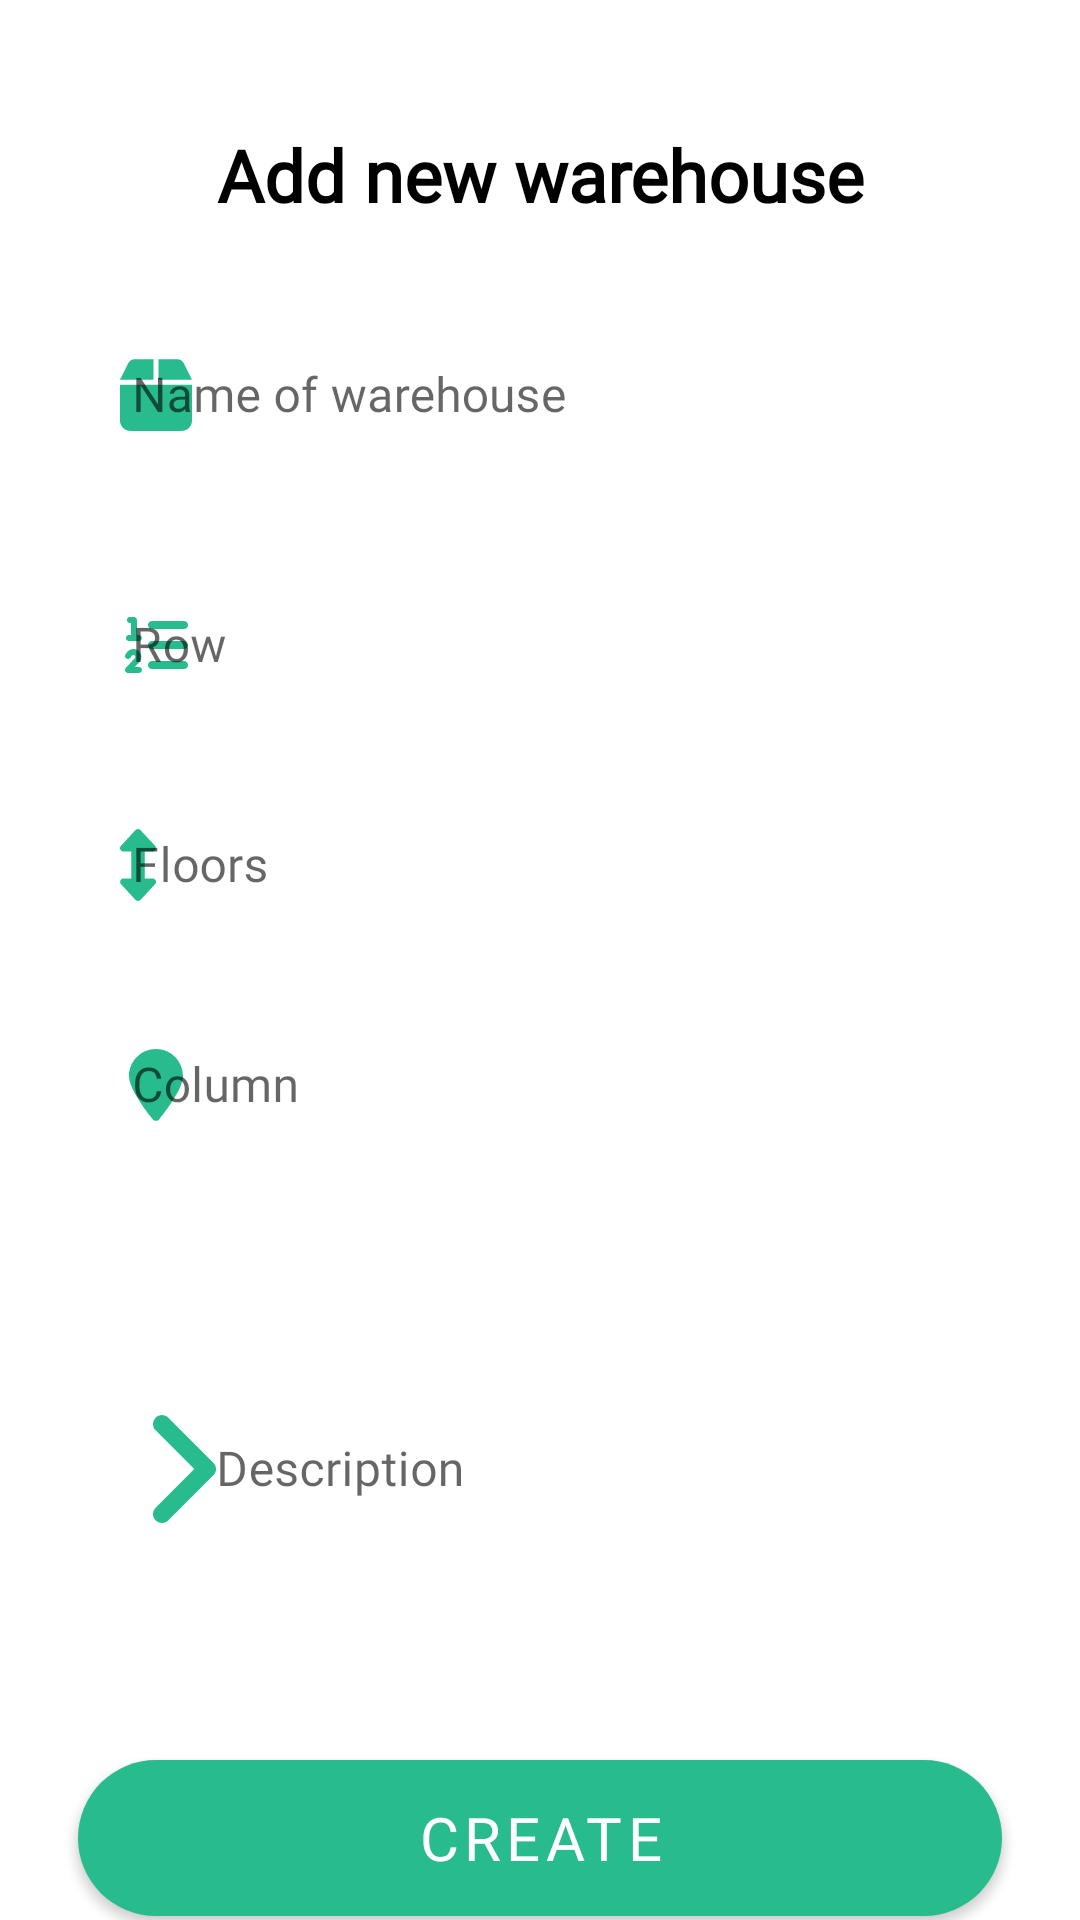

Produce the Android XML layout that renders to this screen, including the resource entries it uses.
<!-- AndroidManifest.xml: application theme Theme.QuanLyKho -->
<!-- res/layout/dialog_add_depot.xml -->
<?xml version="1.0" encoding="utf-8"?>
<LinearLayout xmlns:android="http://schemas.android.com/apk/res/android"
    android:layout_width="match_parent"
    android:layout_height="match_parent"
    xmlns:app="http://schemas.android.com/apk/res-auto"
    android:background="@drawable/corner_bg_layout"
    android:orientation="vertical">



    <TextView
        android:layout_width="match_parent"
        android:layout_height="wrap_content"
        android:text="Add new warehouse"
        android:textSize="24sp"
        android:textStyle="bold"
        android:textColor="@color/black"
        android:gravity="center"
        android:fontFamily="@font/sen_extrabold"
        android:layout_marginTop="42dp"
        />

    <com.google.android.material.textfield.TextInputLayout
        android:layout_width="match_parent"
        android:layout_height="wrap_content"
        android:layout_marginTop="26dp"
        android:id="@+id/tilNameWarehouse"
        app:startIconTint="#28BB8E"
        app:startIconDrawable="@drawable/ic_package"
        app:boxCornerRadiusTopStart="32dp"
        app:boxCornerRadiusBottomEnd="32dp"
        app:boxCornerRadiusBottomStart="32dp"
        app:boxCornerRadiusTopEnd="32dp"
        android:layout_marginHorizontal="28dp"
        android:fontFamily="@font/sen_regular"
        android:hint="Name of warehouse"
        style="@style/Widget.MaterialComponents.TextInputLayout.OutlinedBox"
        >

        <com.google.android.material.textfield.TextInputEditText
            android:layout_width="match_parent"
            android:layout_height="52dp"
            android:background="@drawable/corner_tip_find"
            android:fontFamily="@font/sen_regular"
            />
    </com.google.android.material.textfield.TextInputLayout>
    <com.google.android.material.textfield.TextInputLayout
        android:id="@+id/tilRow"
        android:layout_width="match_parent"
        android:layout_height="wrap_content"
        android:layout_marginTop="26dp"
        app:startIconTint="#28BB8E"
        app:startIconDrawable="@drawable/ic_number"
        app:boxCornerRadiusTopStart="32dp"
        app:boxCornerRadiusBottomEnd="32dp"
        app:boxCornerRadiusBottomStart="32dp"
        app:boxCornerRadiusTopEnd="32dp"
        android:layout_marginHorizontal="28dp"
        android:fontFamily="@font/sen_regular"
        android:hint="Row"
        style="@style/Widget.MaterialComponents.TextInputLayout.OutlinedBox"

        >

        <com.google.android.material.textfield.TextInputEditText
            android:layout_width="match_parent"
            android:layout_height="52dp"
            android:fontFamily="@font/sen_regular"
            android:background="@drawable/corner_tip_find" />
    </com.google.android.material.textfield.TextInputLayout>
    <com.google.android.material.textfield.TextInputLayout
        android:id="@+id/tilFloors"
        android:layout_width="match_parent"
        android:layout_height="wrap_content"
        android:layout_marginTop="16dp"
        app:startIconTint="#28BB8E"
        app:startIconDrawable="@drawable/ic_arrow_up_down"
        app:boxCornerRadiusTopStart="32dp"
        app:boxCornerRadiusBottomEnd="32dp"
        app:boxCornerRadiusBottomStart="32dp"
        app:boxCornerRadiusTopEnd="32dp"
        android:layout_marginHorizontal="28dp"
        android:fontFamily="@font/sen_regular"
        android:hint="Floors"
        style="@style/Widget.MaterialComponents.TextInputLayout.OutlinedBox"
        >

        <com.google.android.material.textfield.TextInputEditText
            android:layout_width="match_parent"
            android:layout_height="52dp"
            android:backgroundTint="@color/white"
            android:fontFamily="@font/sen_regular"
            android:background="@drawable/corner_tip_find"
            />
    </com.google.android.material.textfield.TextInputLayout>
    <com.google.android.material.textfield.TextInputLayout
        android:layout_width="match_parent"
        android:id="@+id/tilPosition"
        android:layout_height="wrap_content"
        android:layout_marginTop="16dp"
        app:startIconTint="#28BB8E"
        app:startIconDrawable="@drawable/ic_pos"
        app:boxCornerRadiusTopStart="32dp"
        app:boxCornerRadiusBottomEnd="32dp"
        app:boxCornerRadiusBottomStart="32dp"
        app:boxCornerRadiusTopEnd="32dp"
        android:layout_marginHorizontal="28dp"
        android:fontFamily="@font/sen_regular"
        android:hint="Column"
        style="@style/Widget.MaterialComponents.TextInputLayout.OutlinedBox"
        >
        <com.google.android.material.textfield.TextInputEditText
            android:layout_width="match_parent"
            android:layout_height="52dp"
            android:backgroundTint="@color/white"
            android:fontFamily="@font/sen_regular"
            android:background="@drawable/corner_tip_find"
            />
    </com.google.android.material.textfield.TextInputLayout>

        <com.google.android.material.textfield.TextInputLayout
            android:id="@+id/tilDescription"
            android:layout_width="match_parent"
            android:layout_height="167dp"
            android:layout_marginTop="16dp"
            android:layout_marginHorizontal="16dp"
            app:boxCornerRadiusTopStart="32dp"
            app:boxCornerRadiusBottomEnd="32dp"
            app:boxCornerRadiusBottomStart="32dp"
            app:boxCornerRadiusTopEnd="32dp"
            app:placeholderText="Name of warehouse"
            android:fontFamily="@font/sen_regular"
            android:hint="Description"
            style="@style/Widget.MaterialComponents.TextInputLayout.OutlinedBox"
            >


        <com.google.android.material.textfield.TextInputEditText
            android:layout_width="match_parent"
            android:layout_height="match_parent"
            android:backgroundTint="@color/white"
            android:layout_marginHorizontal="16dp"
            android:drawableStart="@drawable/ic_arrow_right"
            android:layout_marginLeft="16dp"
            android:drawableTint="#28BB8E"
            android:textAlignment="textStart"
            android:fontFamily="@font/sen_regular"
            android:background="@drawable/corner_tip_find"

            />
        </com.google.android.material.textfield.TextInputLayout>

    <com.google.android.material.button.MaterialButton
        android:id="@+id/btnCreate"
        android:layout_width="match_parent"
        android:layout_height="52dp"
        android:text="Create"
        android:textAlignment="center"
        android:textSize="20sp"
        android:layout_marginHorizontal="26dp"
        android:layout_marginVertical="16dp"
        app:backgroundTint="@null"
        android:background="@drawable/color_btn_create"
        android:animateLayoutChanges="true"
        android:fontFamily="@font/sen_bold"/>

    <com.google.android.material.button.MaterialButton
        android:layout_width="match_parent"
        android:layout_height="52dp"
        android:text="Close"
        android:textAlignment="center"
        android:id="@+id/btnClose"
        android:textColor="#969696"
        android:textSize="20sp"
        android:layout_marginHorizontal="26dp"
        app:backgroundTint="@null"
        android:background="@drawable/color_btn_close"
        android:animateLayoutChanges="true"
        android:layout_marginBottom="16dp"
        android:fontFamily="@font/sen_bold"
        />

    </LinearLayout>
<!-- resources referenced by this layout -->
<resources>
  <!-- drawable color_btn_close (drawable) -->
  <shape xmlns:android="http://schemas.android.com/apk/res/android">
      <solid android:color="#6FCEB2"/>
      <corners
          android:radius="32dp"/>
      
  
  
  </shape>
  <!-- drawable color_btn_create (drawable) -->
  <shape xmlns:android="http://schemas.android.com/apk/res/android">
      <solid android:color="#28BB8E"/>
      <corners
          android:radius="32dp"/>
  
  
  
  </shape>
  <!-- drawable corner_tip_find (drawable) -->
  <?xml version="1.0" encoding="utf-8"?>
  <shape xmlns:android="http://schemas.android.com/apk/res/android">
      <solid android:color="#fff"/>
  
      <corners android:bottomRightRadius="32dp"
          android:bottomLeftRadius="32dp"
          android:topLeftRadius="32dp"
          android:topRightRadius="32dp"/>
  </shape>
  <!-- drawable ic_arrow_right (drawable) -->
  <vector android:height="48dp" android:viewportHeight="512"
      android:viewportWidth="256" android:width="24dp" xmlns:android="http://schemas.android.com/apk/res/android">
      <path android:fillColor="#FF000000" android:pathData="M64,448c-8.19,0 -16.38,-3.13 -22.62,-9.38c-12.5,-12.5 -12.5,-32.75 0,-45.25L178.8,256L41.38,118.6c-12.5,-12.5 -12.5,-32.75 0,-45.25s32.75,-12.5 45.25,0l160,160c12.5,12.5 12.5,32.75 0,45.25l-160,160C80.38,444.9 72.19,448 64,448z"/>
  </vector>
  <!-- drawable ic_arrow_up_down (drawable) -->
  <vector android:height="24dp" android:viewportHeight="512"
      android:viewportWidth="512" android:width="24dp" xmlns:android="http://schemas.android.com/apk/res/android">
      <path android:fillColor="#FF000000" android:pathData="M249.6,392.3l-104,112c-9.094,9.781 -26.09,9.781 -35.19,0l-103.1,-112c-6.484,-6.984 -8.219,-17.17 -4.406,-25.92S14.45,352 24,352H80V160H24C14.45,160 5.812,154.3 1.999,145.6C-1.813,136.8 -0.078,126.7 6.406,119.7l104,-112c9.094,-9.781 26.09,-9.781 35.19,0l104,112c6.484,6.984 8.219,17.17 4.406,25.92C250.2,154.3 241.5,160 232,160H176v192h56c9.547,0 18.19,5.656 22,14.41S256.1,385.3 249.6,392.3z"/>
  </vector>
  <!-- drawable ic_package (drawable) -->
  <vector android:height="27.428572dp" android:viewportHeight="512"
      android:viewportWidth="448" android:width="24dp" xmlns:android="http://schemas.android.com/apk/res/android">
      <path android:fillColor="#FF000000" android:pathData="M50.73,58.53C58.86,42.27 75.48,32 93.67,32H208V160H0L50.73,58.53zM240,160V32H354.3C372.5,32 389.1,42.27 397.3,58.53L448,160H240zM448,416C448,451.3 419.3,480 384,480H64C28.65,480 0,451.3 0,416V192H448V416z"/>
  </vector>
  <!-- drawable ic_pos (drawable) -->
  <vector android:height="24dp" android:viewportHeight="512"
      android:viewportWidth="384" android:width="18dp" xmlns:android="http://schemas.android.com/apk/res/android">
      <path android:fillColor="#FF000000" android:pathData="M384,192C384,279.4 267,435 215.7,499.2C203.4,514.5 180.6,514.5 168.3,499.2C116.1,435 0,279.4 0,192C0,85.96 85.96,0 192,0C298,0 384,85.96 384,192H384z"/>
  </vector>
  <style name="Theme.QuanLyKho" parent="Theme.MaterialComponents.DayNight.NoActionBar">
          
          <item name="colorPrimary">#28BB8E</item>
          <item name="colorPrimaryVariant">@color/purple_700</item>
          <item name="colorOnPrimary">@color/white</item>
          
          <item name="colorSecondary">#28BB8E</item>
          <item name="colorSecondaryVariant">@color/teal_700</item>
          <item name="colorOnSecondary">@color/black</item>
          
          <item name="android:statusBarColor" tools:targetApi="l">?attr/colorPrimaryVariant</item>
          
      </style>
  <!-- not gathered from this repository: default colours our renderer supplied (Android Studio template values) -->
  <color name="purple_700">#FF3700B3</color>
  <color name="teal_700">#FF018786</color>
  <color name="black">#FF000000</color>
  <color name="white">#FFFFFFFF</color>
</resources>
